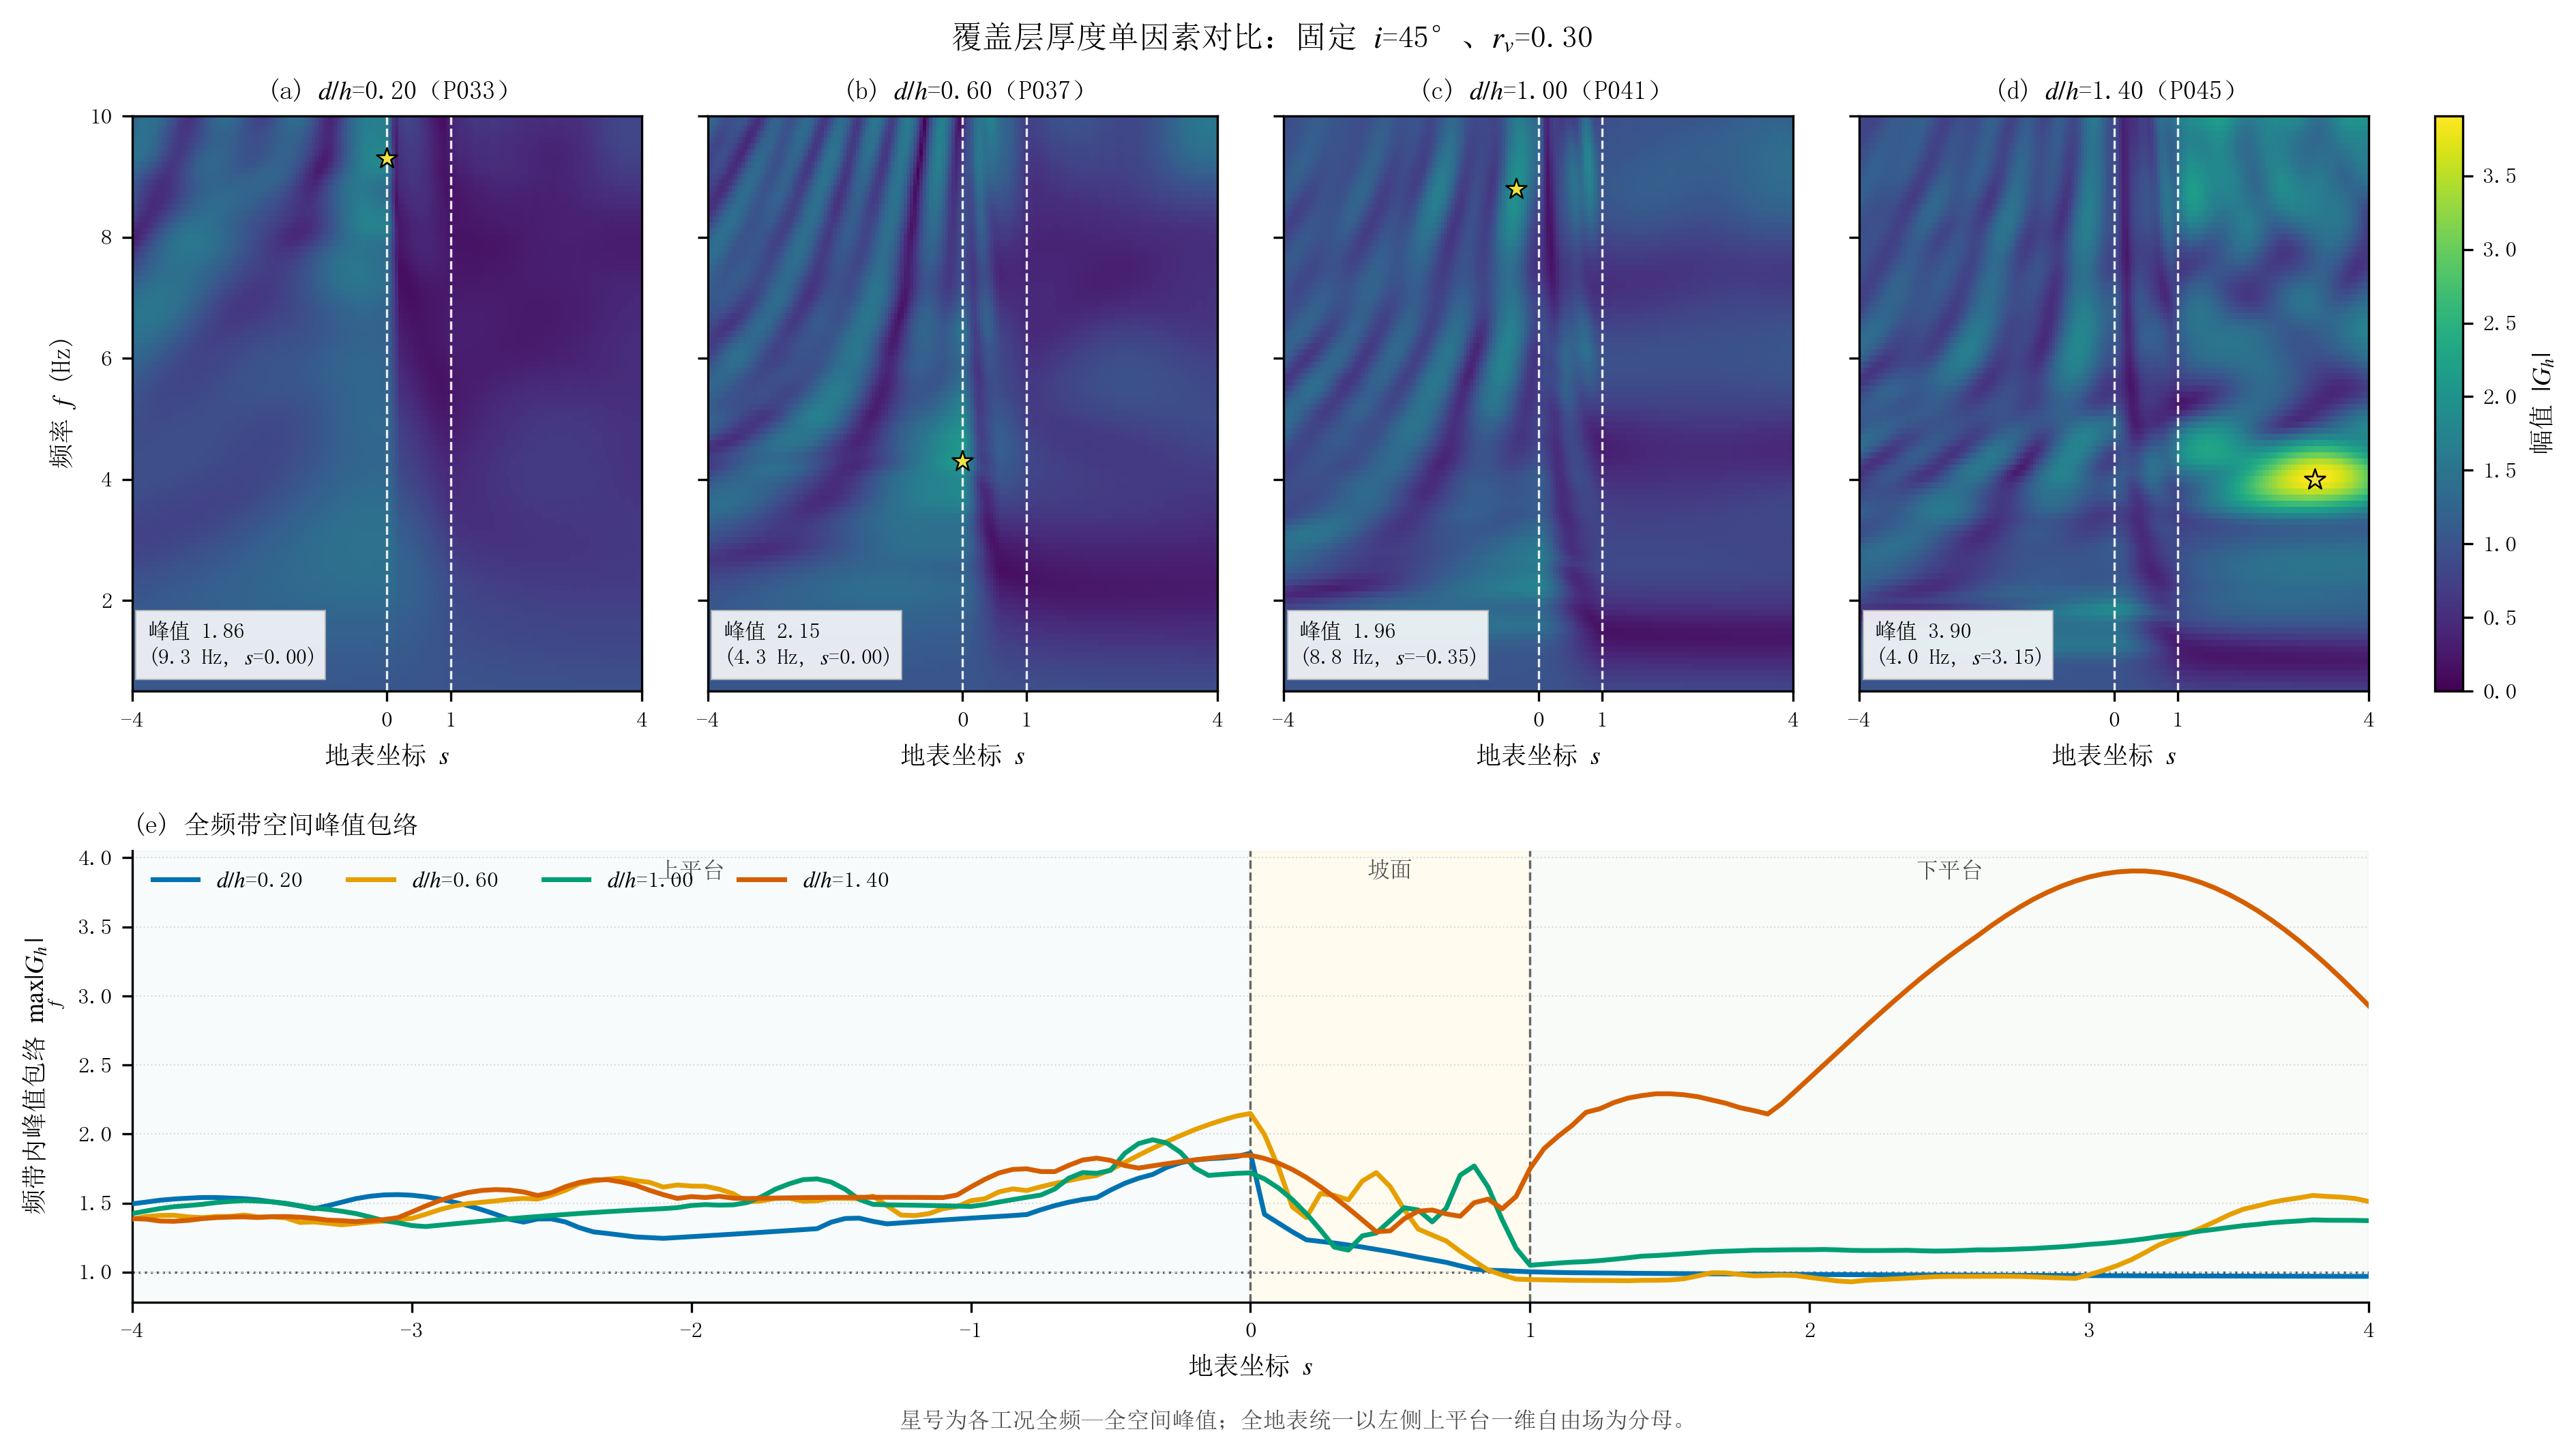

Here is the Python script that generated this plot:
# -*- coding: utf-8 -*-
"""生成图11：覆盖层厚度影响对比。脚本可独立运行。"""

from pathlib import Path

import matplotlib
import numpy as np

matplotlib.use("Agg")
import matplotlib.font_manager as fm
import matplotlib.pyplot as plt


REPO_ROOT = Path(__file__).resolve().parents[5]
DATA_PATH = REPO_ROOT / "Run" / "ch4_sp_analysis" / "complex_frf_dataset.npz"
OUTPUT_DIR = Path(__file__).resolve().parent
OUTPUT_STEM = "fig11_覆盖层厚度影响对比"

SLOPE_ANGLE = 45.0
VELOCITY_RATIO = 0.30
THICKNESS_RATIOS = np.array([0.20, 0.60, 1.00, 1.40])
LINE_COLORS = ["#0072B2", "#E69F00", "#009E73", "#D55E00"]
SEGMENT_SPANS = [(-4.0, 0.0, "上平台"), (0.0, 1.0, "坡面"), (1.0, 4.0, "下平台")]


def set_journal_style():
    """设置统一的中文期刊绘图样式。"""
    for font_path in (
        r"C:\Windows\Fonts\simsun.ttc",
        r"C:\Windows\Fonts\STSONG.TTF",
        r"C:\Windows\Fonts\simhei.ttf",
    ):
        try:
            fm.fontManager.addfont(font_path)
        except Exception:
            pass
    plt.rcParams.update(
        {
            "font.family": "sans-serif",
            "font.sans-serif": ["SimSun", "STSong", "SimHei", "DejaVu Sans"],
            "mathtext.fontset": "stix",
            "axes.unicode_minus": False,
            "axes.linewidth": 0.8,
            "axes.labelsize": 9,
            "axes.titlesize": 9.2,
            "xtick.labelsize": 8,
            "ytick.labelsize": 8,
            "legend.fontsize": 8,
            "xtick.direction": "out",
            "ytick.direction": "out",
            "xtick.major.size": 3.5,
            "ytick.major.size": 3.5,
            "legend.frameon": False,
            "pdf.fonttype": 42,
            "ps.fonttype": 42,
        }
    )


def select_cases(package):
    """严格固定坡角和波速比，仅按厚度比选取四个工况。"""
    groups = package["case_groups"]
    features = package["X"]
    indices = []
    for thickness_ratio in THICKNESS_RATIOS:
        matched = np.flatnonzero(
            (groups == "P")
            & np.isclose(features[:, 0], SLOPE_ANGLE)
            & np.isclose(features[:, 1], thickness_ratio)
            & np.isclose(features[:, 2], VELOCITY_RATIO)
        )
        if matched.size != 1:
            raise RuntimeError("厚度比 %.2f 未唯一匹配到工况" % thickness_ratio)
        indices.append(int(matched[0]))
    return np.asarray(indices, dtype=int)


def add_segment_guides(ax, label_segments=False):
    """标出坡肩、坡脚及三个地表区段。"""
    fills = ["#EAF3F8", "#FFF2CC", "#E8F3EA"]
    for (left, right, label), color in zip(SEGMENT_SPANS, fills):
        ax.axvspan(left, right, color=color, alpha=0.30, zorder=0)
        if label_segments:
            ax.text(
                (left + right) / 2.0,
                0.98,
                label,
                transform=ax.get_xaxis_transform(),
                ha="center",
                va="top",
                fontsize=8,
                color="#4D4D4D",
            )
    for boundary in (0.0, 1.0):
        ax.axvline(boundary, color="#666666", lw=0.8, ls="--", zorder=2)


def save_figure(fig):
    """输出300 dpi PNG。"""
    OUTPUT_DIR.mkdir(parents=True, exist_ok=True)
    for suffix in (".png",):
        output_path = OUTPUT_DIR / (OUTPUT_STEM + suffix)
        fig.savefig(output_path, dpi=300, bbox_inches="tight", facecolor="white")
        print("已生成：%s" % output_path)


def main():
    """绘制固定坡角、波速比下的厚度比单因素序列。"""
    set_journal_style()
    if not DATA_PATH.exists():
        raise FileNotFoundError("未找到复频响数据集：%s" % DATA_PATH)

    with np.load(DATA_PATH, allow_pickle=True) as package:
        indices = select_cases(package)
        case_ids = package["case_ids"][indices]
        frequency = package["frequency_hz"]
        s_values = package["s"]
        amplitude = package["amplitude"][indices]
        valid = package["valid_mask"][indices]

    shown = np.where(valid, amplitude, np.nan)
    color_max = float(np.nanmax(shown))

    fig = plt.figure(figsize=(12.8, 7.2))
    grid = fig.add_gridspec(
        2,
        5,
        width_ratios=[1.0, 1.0, 1.0, 1.0, 0.055],
        height_ratios=[1.12, 0.88],
        left=0.065,
        right=0.955,
        bottom=0.105,
        top=0.91,
        wspace=0.16,
        hspace=0.31,
    )
    heat_axes = [fig.add_subplot(grid[0, column]) for column in range(4)]
    color_axis = fig.add_subplot(grid[0, 4])
    envelope_axis = fig.add_subplot(grid[1, :4])

    letters = "abcd"
    mesh = None
    for order, (ax, case_id, thickness_ratio) in enumerate(
        zip(heat_axes, case_ids, THICKNESS_RATIOS)
    ):
        masked = np.ma.masked_invalid(shown[order])
        mesh = ax.pcolormesh(
            s_values,
            frequency,
            masked,
            shading="auto",
            cmap="viridis",
            vmin=0.0,
            vmax=color_max,
            rasterized=True,
        )
        for boundary in (0.0, 1.0):
            ax.axvline(boundary, color="white", lw=0.8, ls="--", alpha=0.9)

        flat_index = int(np.nanargmax(shown[order]))
        frequency_index, spatial_index = np.unravel_index(flat_index, shown[order].shape)
        peak_value = shown[order, frequency_index, spatial_index]
        peak_frequency = frequency[frequency_index]
        peak_s = s_values[spatial_index]
        ax.scatter(
            [peak_s],
            [peak_frequency],
            marker="*",
            s=58,
            facecolor="#F0E442",
            edgecolor="black",
            linewidth=0.6,
            zorder=4,
        )
        ax.text(
            0.03,
            0.04,
            "峰值 %.2f\n(%.1f Hz, $s$=%.2f)" % (peak_value, peak_frequency, peak_s),
            transform=ax.transAxes,
            ha="left",
            va="bottom",
            fontsize=7.6,
            bbox=dict(facecolor="white", edgecolor="#B3B3B3", lw=0.5, alpha=0.88),
        )
        ax.set_title(
            "(%s) $d/h$=%.2f（%s）" % (letters[order], thickness_ratio, case_id),
            pad=6,
        )
        ax.set_xlim(s_values.min(), s_values.max())
        ax.set_ylim(frequency.min(), frequency.max())
        ax.set_xticks([-4, 0, 1, 4])
        ax.set_xlabel("地表坐标 $s$")
        if order == 0:
            ax.set_ylabel("频率 $f$ (Hz)")
        else:
            ax.set_yticklabels([])

    colorbar = fig.colorbar(mesh, cax=color_axis)
    colorbar.set_label("幅值 $|G_h|$", fontsize=9)
    colorbar.ax.tick_params(labelsize=8)

    add_segment_guides(envelope_axis, label_segments=True)
    for order, thickness_ratio in enumerate(THICKNESS_RATIOS):
        envelope = np.nanmax(shown[order], axis=0)
        envelope_axis.plot(
            s_values,
            envelope,
            color=LINE_COLORS[order],
            lw=1.7,
            label="$d/h$=%.2f" % thickness_ratio,
            zorder=3,
        )
    envelope_axis.axhline(1.0, color="#555555", lw=0.8, ls=":", zorder=1)
    envelope_axis.set_xlim(s_values.min(), s_values.max())
    envelope_axis.set_xticks(np.arange(-4, 4.1, 1.0))
    envelope_axis.set_xlabel("地表坐标 $s$")
    envelope_axis.set_ylabel(r"频带内峰值包络 $\max_f |G_h|$")
    envelope_axis.set_title("(e) 全频带空间峰值包络", loc="left", pad=6)
    envelope_axis.legend(loc="upper left", ncol=4)
    envelope_axis.grid(axis="y", color="#D9D9D9", lw=0.5, ls=":")
    envelope_axis.spines[["top", "right"]].set_visible(False)

    fig.suptitle(
        "覆盖层厚度单因素对比：固定 $i$=45°、$r_v$=0.30",
        fontsize=11,
        y=0.975,
    )
    fig.text(
        0.51,
        0.018,
        "星号为各工况全频—全空间峰值；全地表统一以左侧上平台一维自由场为分母。",
        ha="center",
        va="bottom",
        fontsize=8,
        color="#4D4D4D",
    )
    save_figure(fig)
    plt.close(fig)


if __name__ == "__main__":
    main()
